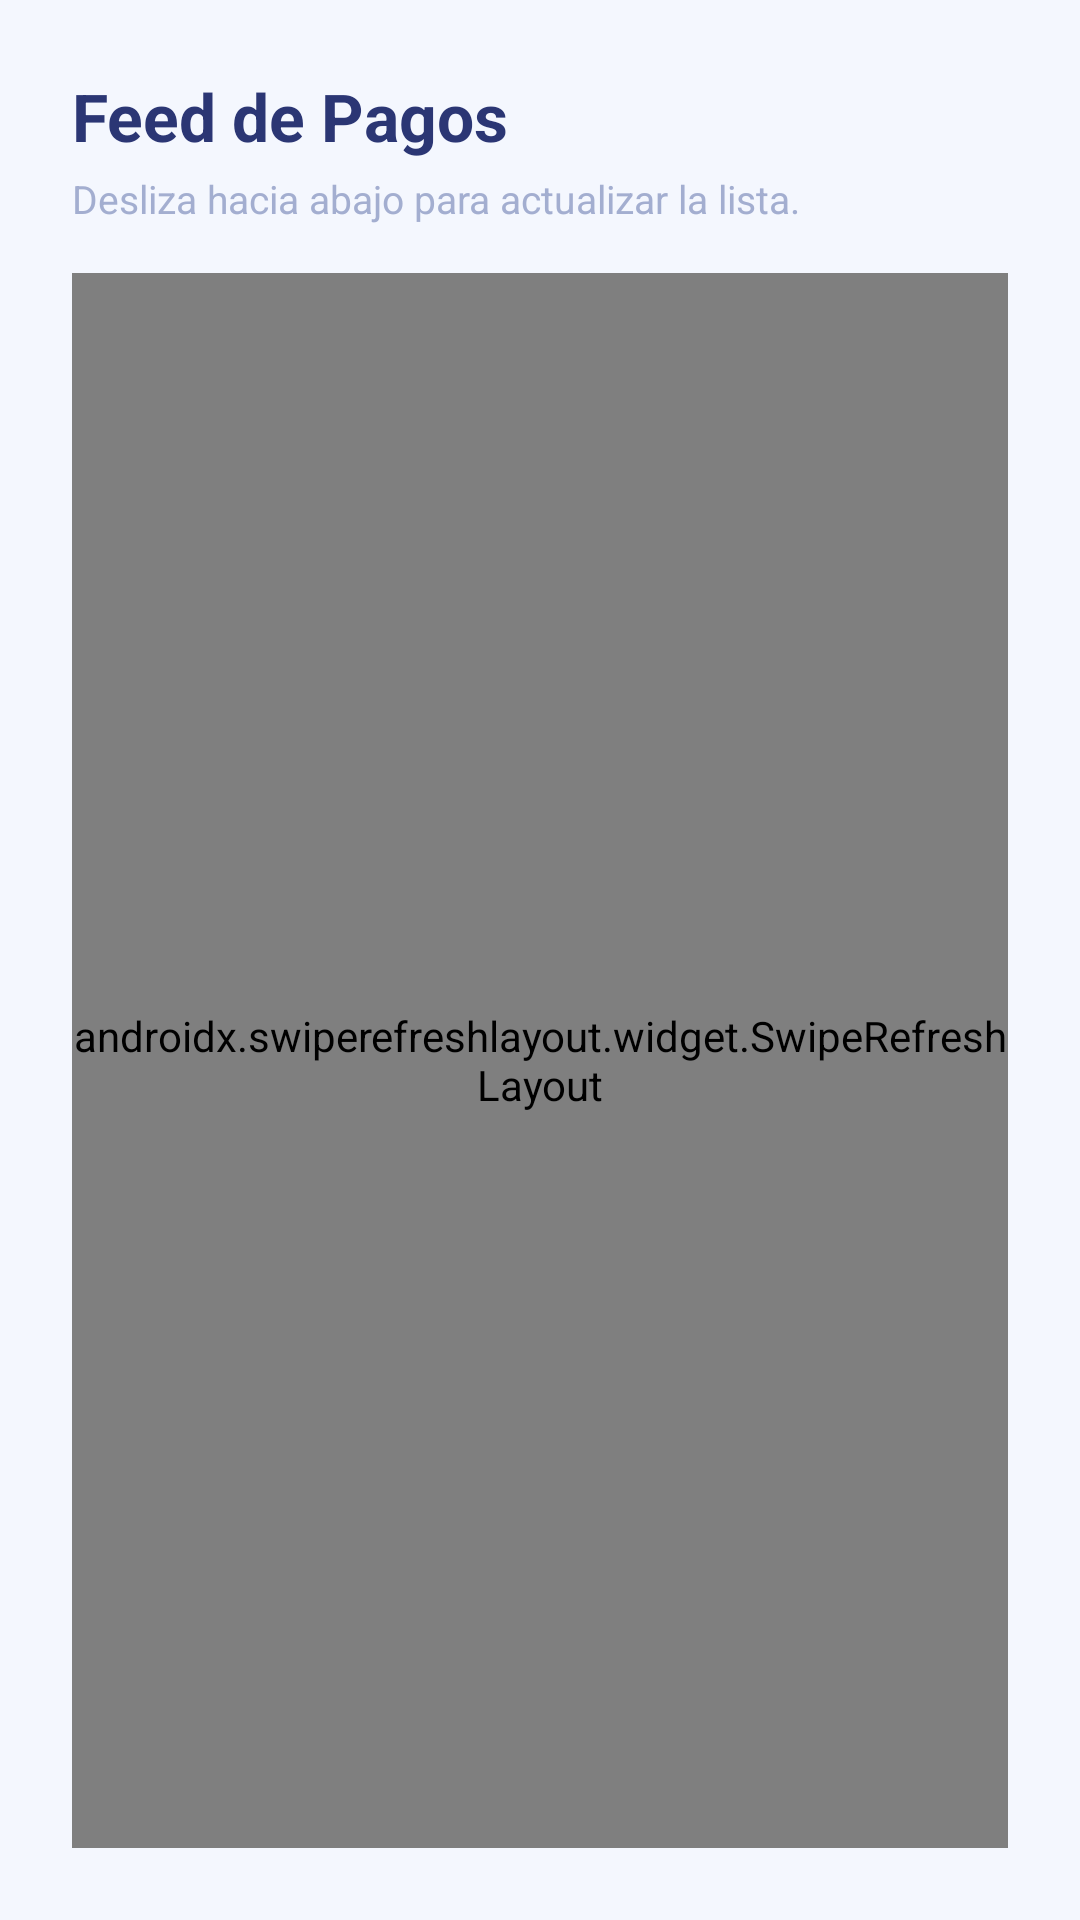

Layout XML and referenced resources for this Android screen:
<!-- AndroidManifest.xml: application theme Theme.Notipe -->
<!-- res/layout/fragment_pagos.xml -->
<?xml version="1.0" encoding="utf-8"?>
<LinearLayout xmlns:android="http://schemas.android.com/apk/res/android"
    android:layout_width="match_parent"
    android:layout_height="match_parent"
    android:orientation="vertical"
    android:padding="24dp"
    android:background="#F4F7FE">

    <TextView
        android:layout_width="wrap_content"
        android:layout_height="wrap_content"
        android:text="Feed de Pagos"
        android:textColor="#2B3674"
        android:textSize="22sp"
        android:textStyle="bold" />

    <TextView
        android:layout_width="wrap_content"
        android:layout_height="wrap_content"
        android:layout_marginTop="4dp"
        android:layout_marginBottom="16dp"
        android:text="Desliza hacia abajo para actualizar la lista."
        android:textColor="#A3AED0"
        android:textSize="13sp" />

    
    <androidx.swiperefreshlayout.widget.SwipeRefreshLayout
        android:id="@+id/swipeRefresh"
        android:layout_width="match_parent"
        android:layout_height="match_parent">

        <androidx.recyclerview.widget.RecyclerView
            android:id="@+id/rvPagos"
            android:layout_width="match_parent"
            android:layout_height="match_parent"
            android:clipToPadding="false"
            android:paddingBottom="80dp" />

    </androidx.swiperefreshlayout.widget.SwipeRefreshLayout>

</LinearLayout>
<!-- resources referenced by this layout -->
<resources>
  <style name="Theme.Notipe" parent="Base.Theme.Notipe" />
  <style name="Base.Theme.Notipe" parent="Theme.Material3.DayNight.NoActionBar">
          
          
      </style>
</resources>
